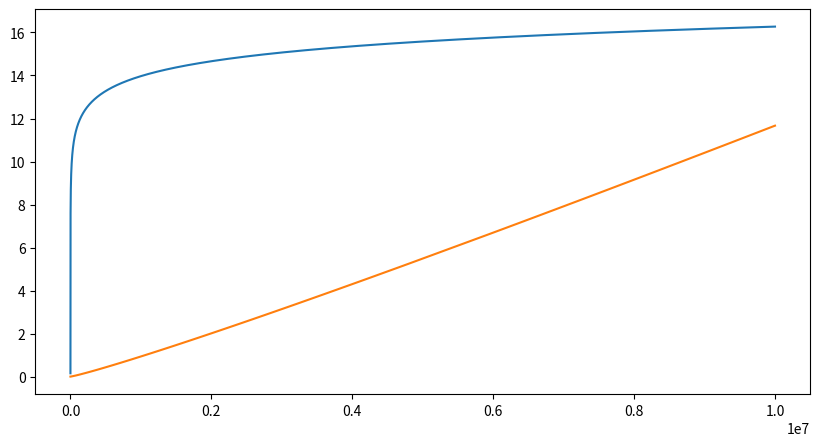

Reproduce this figure in Python.
''' 
    Plots of Arithmetic Sequences
    Exercise 25
    
[redacted]
'''

import matplotlib.pyplot as plt
import numpy as np
import math 

# count divisors of an integer
def t(n) :
    count = 0
    for i in range(1, (int)(math.sqrt(n)) + 1) :
        if (n % i == 0) :
             
            # if divisors are equal,
            # count only one
            if (n / i == i) :
                count = count + 1
            else : # otherwise count both
                count = count + 2
            
    return count
    
# Set Euler-Mascheroni constant g = 0.577
g = 0.577

# define linear space for the plot
n = np.linspace(1, 10000000, 100000)

# sequence a_n
a = np.log(n) + 2*g - 1

# sequence b_n
def b(n):
    sum = 0
    sumArray = []
    for r in range(int(n)):
        sum = sum + (1/n) * t(r)
        sumArray.append(sum)
    return sumArray
  
fig = plt.figure(figsize = (10, 5))

# Create 1st plot
plt.plot(n, a)
# Show 1st plot
plt.show()

# Create 2nd plot
plt.plot(n, b(100000))
# Show 2nd plot
plt.show()
